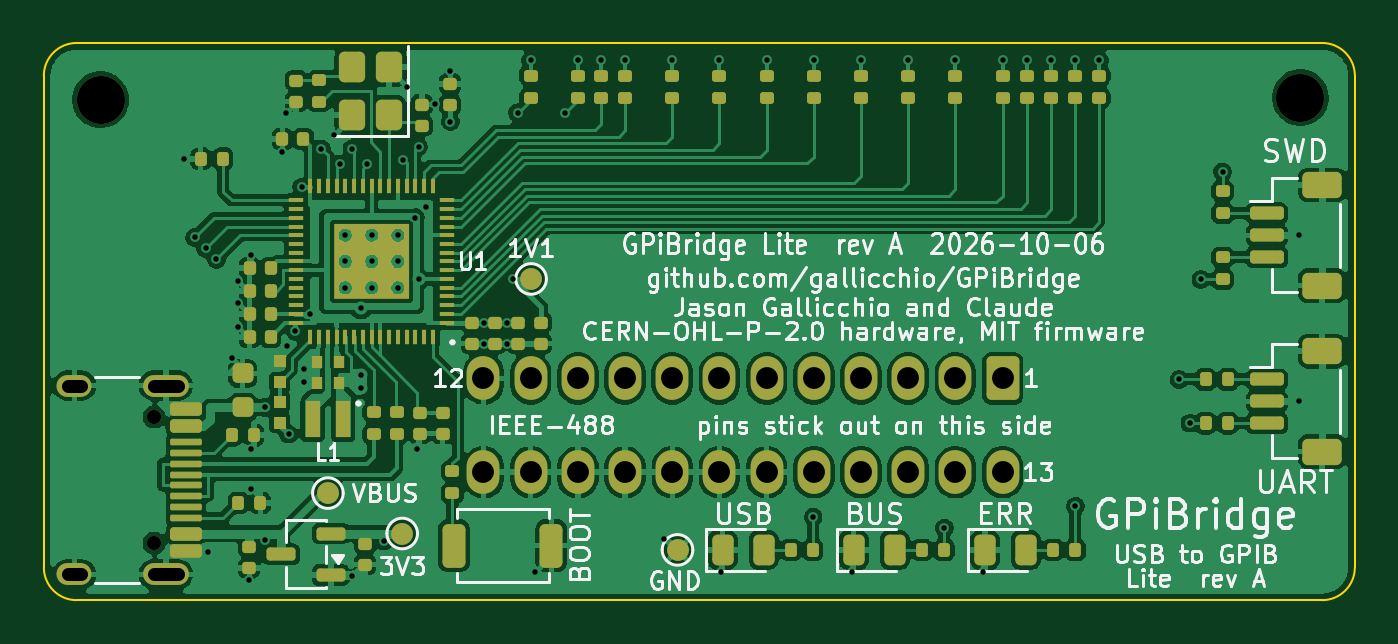
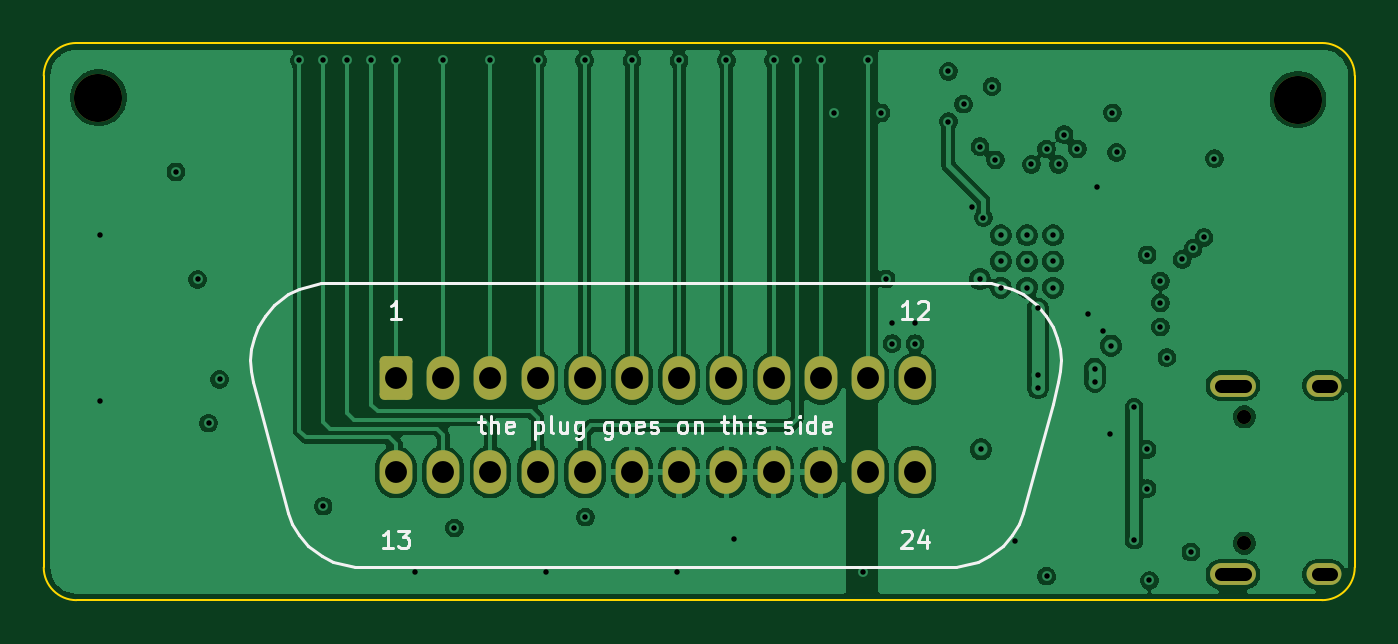
Circuit board: 13 layer files. Board 60.0 x 25.5 mm.
- bottom_copper: GPiBridgeLite-B_Cu.gbr (105525 bytes)
- bottom_mask: GPiBridgeLite-B_Mask.gbr (2054 bytes)
- paste: GPiBridgeLite-B_Paste.gbr (458 bytes)
- bottom_silk: GPiBridgeLite-B_Silkscreen.gbr (15961 bytes)
- outline: GPiBridgeLite-Edge_Cuts.gbr (894 bytes)
- top_copper: GPiBridgeLite-F_Cu.gbr (243534 bytes)
- top_mask: GPiBridgeLite-F_Mask.gbr (16995 bytes)
- paste: GPiBridgeLite-F_Paste.gbr (18781 bytes)
- top_silk: GPiBridgeLite-F_Silkscreen.gbr (111382 bytes)
- inner_copper: GPiBridgeLite-In1_Cu.gbr (85848 bytes)
- inner_copper: GPiBridgeLite-In2_Cu.gbr (94461 bytes)
- drill: GPiBridgeLite-NPTH.drl (435 bytes)
- drill: GPiBridgeLite-PTH.drl (1933 bytes)

=== bottom_copper: GPiBridgeLite-B_Cu.gbr (105525 bytes, source omitted) ===
=== bottom_mask: GPiBridgeLite-B_Mask.gbr (2054 bytes, source withheld) ===
=== paste: GPiBridgeLite-B_Paste.gbr ===
%TF.GenerationSoftware,KiCad,Pcbnew,10.0.6*%
%TF.CreationDate,2026-10-06T21:42:49-07:00*%
%TF.ProjectId,GPiBridgeLite,47506942-7269-4646-9765-4c6974652e6b,rev?*%
%TF.SameCoordinates,Original*%
%TF.FileFunction,Paste,Bot*%
%TF.FilePolarity,Positive*%
%FSLAX46Y46*%
G04 Gerber Fmt 4.6, Leading zero omitted, Abs format (unit mm)*
G04 Created by KiCad (PCBNEW 10.0.6) date 2026-10-06 21:42:49*
%MOMM*%
%LPD*%
G01*
G04 APERTURE LIST*
G04 APERTURE END LIST*
M02*

=== bottom_silk: GPiBridgeLite-B_Silkscreen.gbr (15961 bytes, source omitted) ===
=== outline: GPiBridgeLite-Edge_Cuts.gbr ===
%TF.GenerationSoftware,KiCad,Pcbnew,10.0.6*%
%TF.CreationDate,2026-10-06T21:42:49-07:00*%
%TF.ProjectId,GPiBridgeLite,47506942-7269-4646-9765-4c6974652e6b,rev?*%
%TF.SameCoordinates,Original*%
%TF.FileFunction,Profile,NP*%
%FSLAX46Y46*%
G04 Gerber Fmt 4.6, Leading zero omitted, Abs format (unit mm)*
G04 Created by KiCad (PCBNEW 10.0.6) date 2026-10-06 21:42:49*
%MOMM*%
%LPD*%
G01*
G04 APERTURE LIST*
%TA.AperFunction,Profile*%
%ADD10C,0.100000*%
%TD*%
G04 APERTURE END LIST*
D10*
X0Y24000000D02*
G75*
G02*
X1500000Y25500000I1500000J0D01*
G01*
X0Y1500000D02*
X0Y24000000D01*
X1500000Y25500000D02*
X58500000Y25500000D01*
X1500000Y0D02*
G75*
G02*
X0Y1500000I0J1500000D01*
G01*
X58500000Y25500000D02*
G75*
G02*
X60000000Y24000000I0J-1500000D01*
G01*
X58500000Y0D02*
X1500000Y0D01*
X60000000Y24000000D02*
X60000000Y1500000D01*
X60000000Y1500000D02*
G75*
G02*
X58500000Y0I-1500000J0D01*
G01*
M02*

=== top_copper: GPiBridgeLite-F_Cu.gbr (243534 bytes, source omitted) ===
=== top_mask: GPiBridgeLite-F_Mask.gbr (16995 bytes, source omitted) ===
=== paste: GPiBridgeLite-F_Paste.gbr (18781 bytes, source omitted) ===
=== top_silk: GPiBridgeLite-F_Silkscreen.gbr (111382 bytes, source omitted) ===
=== inner_copper: GPiBridgeLite-In1_Cu.gbr (85848 bytes, source omitted) ===
=== inner_copper: GPiBridgeLite-In2_Cu.gbr (94461 bytes, source omitted) ===
=== drill: GPiBridgeLite-NPTH.drl ===
M48
; DRILL file KiCad 10.0.6 date 2026-10-06T21:42:49
; FORMAT={-:-/ absolute / metric / decimal}
; #@! TF.CreationDate,2026-10-06T21:42:49-07:00
; #@! TF.GenerationSoftware,Kicad,Pcbnew,10.0.6
; #@! TF.FileFunction,NonPlated,1,4,NPTH
FMAT,2
METRIC
; #@! TA.AperFunction,NonPlated,NPTH,ComponentDrill
T1C0.650
; #@! TA.AperFunction,NonPlated,NPTH,ComponentDrill
T2C2.200
%
G90
G05
T1
X5.05Y8.39
X5.05Y2.61
T2
X2.6Y22.9
X57.5Y23.0
M30

=== drill: GPiBridgeLite-PTH.drl ===
M48
; DRILL file KiCad 10.0.6 date 2026-10-06T21:42:49
; FORMAT={-:-/ absolute / metric / decimal}
; #@! TF.CreationDate,2026-10-06T21:42:49-07:00
; #@! TF.GenerationSoftware,Kicad,Pcbnew,10.0.6
; #@! TF.FileFunction,Plated,1,4,PTH
FMAT,2
METRIC
; #@! TA.AperFunction,Plated,PTH,ViaDrill
T1C0.250
; #@! TA.AperFunction,Plated,PTH,ComponentDrill
T2C0.250
; #@! TA.AperFunction,Plated,PTH,ComponentDrill
T3C0.600
; #@! TA.AperFunction,Plated,PTH,ComponentDrill
T4C1.000
%
G90
G05
T1
X6.43Y20.2
X6.9Y16.6
X7.4Y16.1
X7.5Y2.2
X7.9Y15.6
X8.6Y11.1
X8.9Y14.6
X8.9Y13.6
X8.9Y12.5
X9.4Y0.9
X9.5Y15.8
X9.5Y6.9
X9.5Y5.1
X10.1Y8.825
X10.1Y2.75
X10.9Y20.5
X11.1Y22.3
X11.15Y11.65
X11.2Y7.6
X11.5Y12.3
X11.8Y18.9
X11.9Y10.6
X11.9Y10.0
X12.2Y13.1
X12.7Y20.65
X13.3Y21.3
X13.55Y19.95
X14.1Y20.65
X14.1Y1.1
X14.5Y10.3
X14.5Y9.7
X14.512Y13.35
X14.8Y19.95
X15.55Y2.7
X16.45Y20.15
X16.6Y23.5
X17.0Y17.5
X17.1Y6.9
X17.15Y20.75
X17.15Y14.7
X17.5Y18.0
X17.9Y22.7
X18.6Y24.2
X18.6Y21.9
X20.125Y12.7
X20.125Y11.74
X21.175Y12.7
X21.175Y11.74
X21.45Y14.7
X21.68Y22.3
X22.28Y24.7
X22.5Y1.3
X23.84Y22.3
X24.44Y24.7
X25.52Y24.7
X26.6Y24.7
X28.4Y2.8
X28.76Y24.7
X30.92Y24.7
X31.0Y1.3
X33.08Y24.7
X35.21Y3.8
X35.24Y24.7
X37.0Y1.3
X37.4Y24.7
X39.56Y24.7
X41.21Y3.3
X41.72Y24.7
X43.0Y1.3
X43.88Y24.7
X45.0Y24.7
X46.1Y24.7
X47.2Y24.7
X47.21Y4.3
X48.3Y24.7
X51.95Y10.1
X52.45Y8.1
X52.95Y14.68
X53.95Y19.6
X57.425Y16.7
X57.425Y9.1
T2
X13.8Y16.7
X13.8Y15.5
X13.8Y14.3
X15.0Y16.7
X15.0Y15.5
X15.0Y14.3
X16.2Y16.7
X16.2Y15.5
X16.2Y14.3
T4
X20.12Y10.145
X20.12Y5.855
X22.28Y10.145
X22.28Y5.855
X24.44Y10.145
X24.44Y5.855
X26.6Y10.145
X26.6Y5.855
X28.76Y10.145
X28.76Y5.855
X30.92Y10.145
X30.92Y5.855
X33.08Y10.145
X33.08Y5.855
X35.24Y10.145
X35.24Y5.855
X37.4Y10.145
X37.4Y5.855
X39.56Y10.145
X39.56Y5.855
X41.72Y10.145
X41.72Y5.855
X43.88Y10.145
X43.88Y5.855
T3
X1.7Y9.82G85X1.1Y9.82
G05
X1.7Y1.18G85X1.1Y1.18
G05
X6.13Y9.82G85X5.03Y9.82
G05
X6.13Y1.18G85X5.03Y1.18
G05
M30
